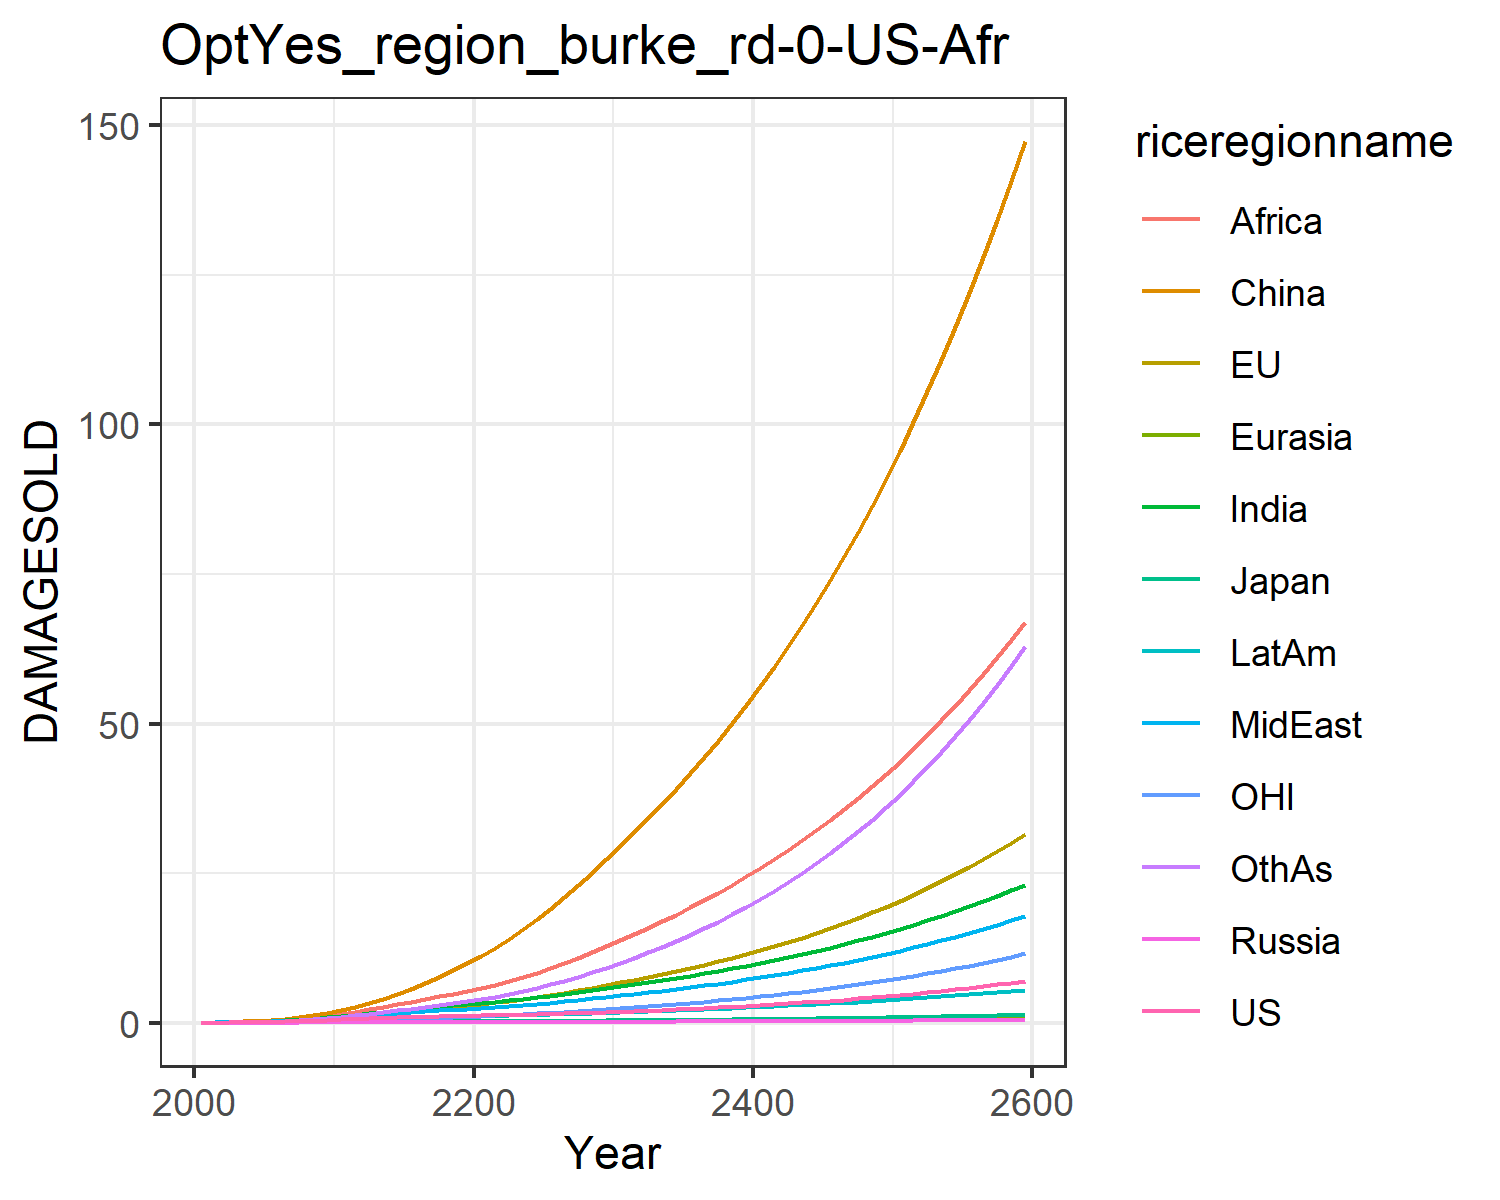

Values plotted in this chart, from the file beside it:
0.012066173923017946, 0.01426768058107755, 0.004307133962781537, 0.001344798405836423, 0.0007250009837806598, 0.00808613291911423, 0.011667501428473642, 0.011791899436235133, 0.005434623520687957, 0.0065198882695046475, 0.004134896752636349, 0.006926659046672796
0.02179, 0.04301, 0.00744, 0.002488, 0.001399, 0.05754, 0.02706, 0.02631, 0.01489, 0.01341, 0.01528, 0.01423
0.0392, 0.07304, 0.0121, 0.004258, 0.002736, 0.1134, 0.05391, 0.05046, 0.03369, 0.02586, 0.02627, 0.03036
0.06528, 0.1192, 0.01828, 0.006739, 0.004887, 0.1992, 0.0974, 0.0891, 0.07, 0.04572, 0.04324, 0.05916
0.1018, 0.1818, 0.02526, 0.01006, 0.008077, 0.3201, 0.1627, 0.1459, 0.1334, 0.07443, 0.06573, 0.1059
0.1488, 0.2604, 0.03436, 0.01427, 0.01243, 0.4795, 0.2502, 0.2205, 0.2283, 0.1121, 0.09327, 0.1734
0.2058, 0.3544, 0.04558, 0.0193, 0.01805, 0.6858, 0.3616, 0.3149, 0.3593, 0.1597, 0.1254, 0.2651
0.2737, 0.4641, 0.05806, 0.02495, 0.02493, 0.9428, 0.5011, 0.4339, 0.5407, 0.2178, 0.1626, 0.3873
0.3516, 0.5883, 0.07139, 0.03106, 0.03298, 1.252, 0.6697, 0.5798, 0.7839, 0.2859, 0.2047, 0.5441
0.4387, 0.7256, 0.08522, 0.03744, 0.04204, 1.614, 0.8667, 0.7543, 1.1, 0.3633, 0.251, 0.7388
0.5318, 0.8864, 0.1014, 0.04513, 0.05272, 2.062, 1.09, 0.9369, 1.458, 0.4488, 0.3055, 0.9653
0.6226, 1.071, 0.1195, 0.0541, 0.06479, 2.63, 1.328, 1.106, 1.824, 0.5366, 0.3693, 1.214
0.7188, 1.279, 0.1389, 0.06357, 0.07758, 3.268, 1.577, 1.286, 2.214, 0.6281, 0.4413, 1.474
0.8066, 1.492, 0.1569, 0.07251, 0.09014, 3.986, 1.827, 1.46, 2.626, 0.7143, 0.5162, 1.75
0.8858, 1.709, 0.1734, 0.08078, 0.1022, 4.785, 2.071, 1.625, 3.055, 0.7938, 0.5932, 2.039
0.9559, 1.93, 0.1883, 0.08824, 0.1133, 5.661, 2.305, 1.782, 3.493, 0.8652, 0.6722, 2.336
1.016, 2.152, 0.2014, 0.09473, 0.1234, 6.611, 2.523, 1.928, 3.933, 0.9271, 0.7532, 2.636
1.069, 2.379, 0.2129, 0.1003, 0.1323, 7.633, 2.726, 2.064, 4.374, 0.98, 0.8364, 2.94
1.117, 2.611, 0.2235, 0.1053, 0.1404, 8.728, 2.916, 2.194, 4.816, 1.026, 0.9229, 3.253
1.162, 2.853, 0.2335, 0.1098, 0.1478, 9.896, 3.097, 2.32, 5.259, 1.067, 1.013, 3.576
1.206, 3.108, 0.2434, 0.1141, 0.1551, 11.16, 3.292, 2.457, 5.739, 1.111, 1.109, 3.935
1.25, 3.38, 0.2538, 0.1181, 0.1627, 12.53, 3.51, 2.614, 6.279, 1.16, 1.21, 4.346
1.297, 3.67, 0.2647, 0.1222, 0.1706, 14.01, 3.742, 2.783, 6.905, 1.212, 1.317, 4.798
1.348, 3.978, 0.2763, 0.1265, 0.1787, 15.59, 3.985, 2.963, 7.591, 1.267, 1.431, 5.291
1.404, 4.306, 0.2888, 0.1311, 0.1873, 17.26, 4.241, 3.154, 8.328, 1.325, 1.552, 5.827
1.464, 4.654, 0.3022, 0.136, 0.1963, 19.04, 4.511, 3.356, 9.115, 1.387, 1.681, 6.406
1.53, 5.024, 0.3167, 0.1412, 0.2057, 20.94, 4.795, 3.571, 9.952, 1.453, 1.817, 7.035
1.601, 5.417, 0.3322, 0.1468, 0.2157, 22.94, 5.094, 3.797, 10.84, 1.523, 1.962, 7.711
1.678, 5.833, 0.3487, 0.1528, 0.2262, 25.05, 5.408, 4.035, 11.77, 1.596, 2.115, 8.437
1.761, 6.273, 0.3662, 0.1591, 0.2372, 27.27, 5.737, 4.286, 12.76, 1.674, 2.276, 9.214
1.846, 6.723, 0.384, 0.1655, 0.2482, 29.55, 6.07, 4.541, 13.77, 1.751, 2.441, 10.03
1.933, 7.174, 0.4016, 0.1718, 0.2592, 31.83, 6.405, 4.798, 14.79, 1.828, 2.607, 10.87
2.023, 7.639, 0.4198, 0.1783, 0.2704, 34.16, 6.749, 5.063, 15.85, 1.907, 2.778, 11.75
2.118, 8.12, 0.4387, 0.1851, 0.2819, 36.57, 7.105, 5.337, 16.94, 1.989, 2.955, 12.67
2.218, 8.622, 0.4584, 0.1921, 0.2938, 39.07, 7.473, 5.621, 18.07, 2.074, 3.14, 13.65
2.323, 9.144, 0.4789, 0.1994, 0.306, 41.66, 7.855, 5.916, 19.25, 2.161, 3.332, 14.67
2.433, 9.69, 0.5003, 0.207, 0.3187, 44.36, 8.251, 6.223, 20.47, 2.252, 3.532, 15.75
2.549, 10.26, 0.5225, 0.2148, 0.3318, 47.16, 8.662, 6.542, 21.74, 2.346, 3.742, 16.89
2.67, 10.85, 0.5457, 0.2229, 0.3452, 50.06, 9.088, 6.873, 23.06, 2.443, 3.96, 18.08
2.797, 11.47, 0.5698, 0.2314, 0.3591, 53.09, 9.53, 7.218, 24.43, 2.544, 4.188, 19.34
2.93, 12.12, 0.5949, 0.2401, 0.3734, 56.24, 9.989, 7.576, 25.86, 2.649, 4.426, 20.66
3.07, 12.79, 0.621, 0.2491, 0.3881, 59.51, 10.47, 7.948, 27.34, 2.757, 4.674, 22.05
3.215, 13.5, 0.6481, 0.2584, 0.4033, 62.91, 10.96, 8.334, 28.88, 2.869, 4.933, 23.51
3.368, 14.23, 0.6763, 0.2681, 0.419, 66.45, 11.47, 8.736, 30.48, 2.984, 5.203, 25.04
3.527, 15, 0.7056, 0.278, 0.4351, 70.13, 12.01, 9.154, 32.14, 3.104, 5.486, 26.65
3.694, 15.8, 0.736, 0.2883, 0.4517, 73.96, 12.56, 9.588, 33.87, 3.228, 5.78, 28.34
3.868, 16.63, 0.7677, 0.299, 0.4688, 77.94, 13.13, 10.04, 35.67, 3.357, 6.088, 30.12
4.049, 17.5, 0.8005, 0.3099, 0.4864, 82.09, 13.73, 10.51, 37.55, 3.489, 6.409, 31.98
4.239, 18.41, 0.8347, 0.3213, 0.5046, 86.41, 14.35, 11, 39.5, 3.627, 6.744, 33.93
4.438, 19.36, 0.8702, 0.333, 0.5234, 90.9, 15, 11.51, 41.52, 3.769, 7.094, 35.98
4.646, 20.35, 0.9071, 0.3452, 0.5427, 95.58, 15.67, 12.03, 43.64, 3.917, 7.459, 38.13
4.862, 21.39, 0.9455, 0.3577, 0.5627, 100.4, 16.37, 12.58, 45.84, 4.07, 7.84, 40.39
5.089, 22.47, 0.9854, 0.3707, 0.5832, 105.5, 17.09, 13.16, 48.12, 4.228, 8.238, 42.75
5.326, 23.6, 1.027, 0.3841, 0.6045, 110.8, 17.85, 13.75, 50.51, 4.392, 8.653, 45.24
5.573, 24.77, 1.07, 0.398, 0.6264, 116.3, 18.63, 14.37, 52.99, 4.562, 9.087, 47.84
5.831, 26, 1.115, 0.4123, 0.649, 122, 19.45, 15.02, 55.58, 4.738, 9.539, 50.57
6.101, 27.28, 1.161, 0.4271, 0.6723, 128, 20.3, 15.69, 58.27, 4.921, 10.01, 53.43
6.383, 28.62, 1.21, 0.4425, 0.6964, 134.2, 21.19, 16.39, 61.08, 5.11, 10.5, 56.43
6.678, 30.02, 1.26, 0.4583, 0.7213, 140.6, 22.11, 17.12, 64, 5.306, 11.02, 59.58
6.986, 31.48, 1.313, 0.4748, 0.747, 147.3, 23.07, 17.87, 67.05, 5.51, 11.56, 62.88
